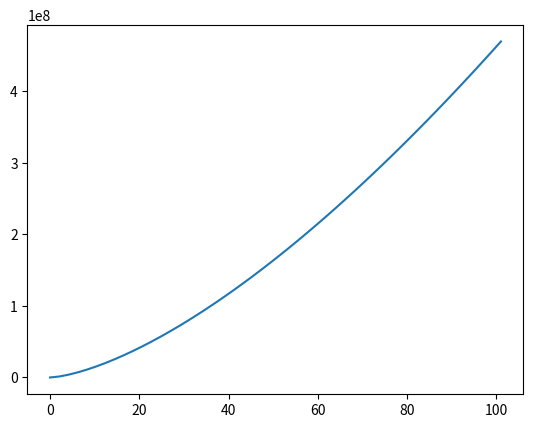

Python code for this plot:
# -*- coding: utf-8 -*-
"""
Created on Wed Jun 22 11:59:50 2022

[redacted]
"""
import numpy as np
import csv
import matplotlib.pyplot as plt
from scipy.optimize import curve_fit


gamma = 0
R = 0
P_off = (3/2)*gamma*np.pi*R


#DMT
nu_1 = 0.3
nu_2 = 0.3

R_dmt = 0.00001
E_1 = 10**8
E_2 = 10**11
h_dmt = np.linspace(0.00001,101)
W = 1
K = (4/3)*(1/((1-nu_1**2)/E_1+(1-nu_2**2)/E_2))
P_dmt = (K*np.sqrt(h_dmt*R_dmt)**3)/R_dmt - 2*np.pi*R_dmt*W

plt.plot(h_dmt, P_dmt)